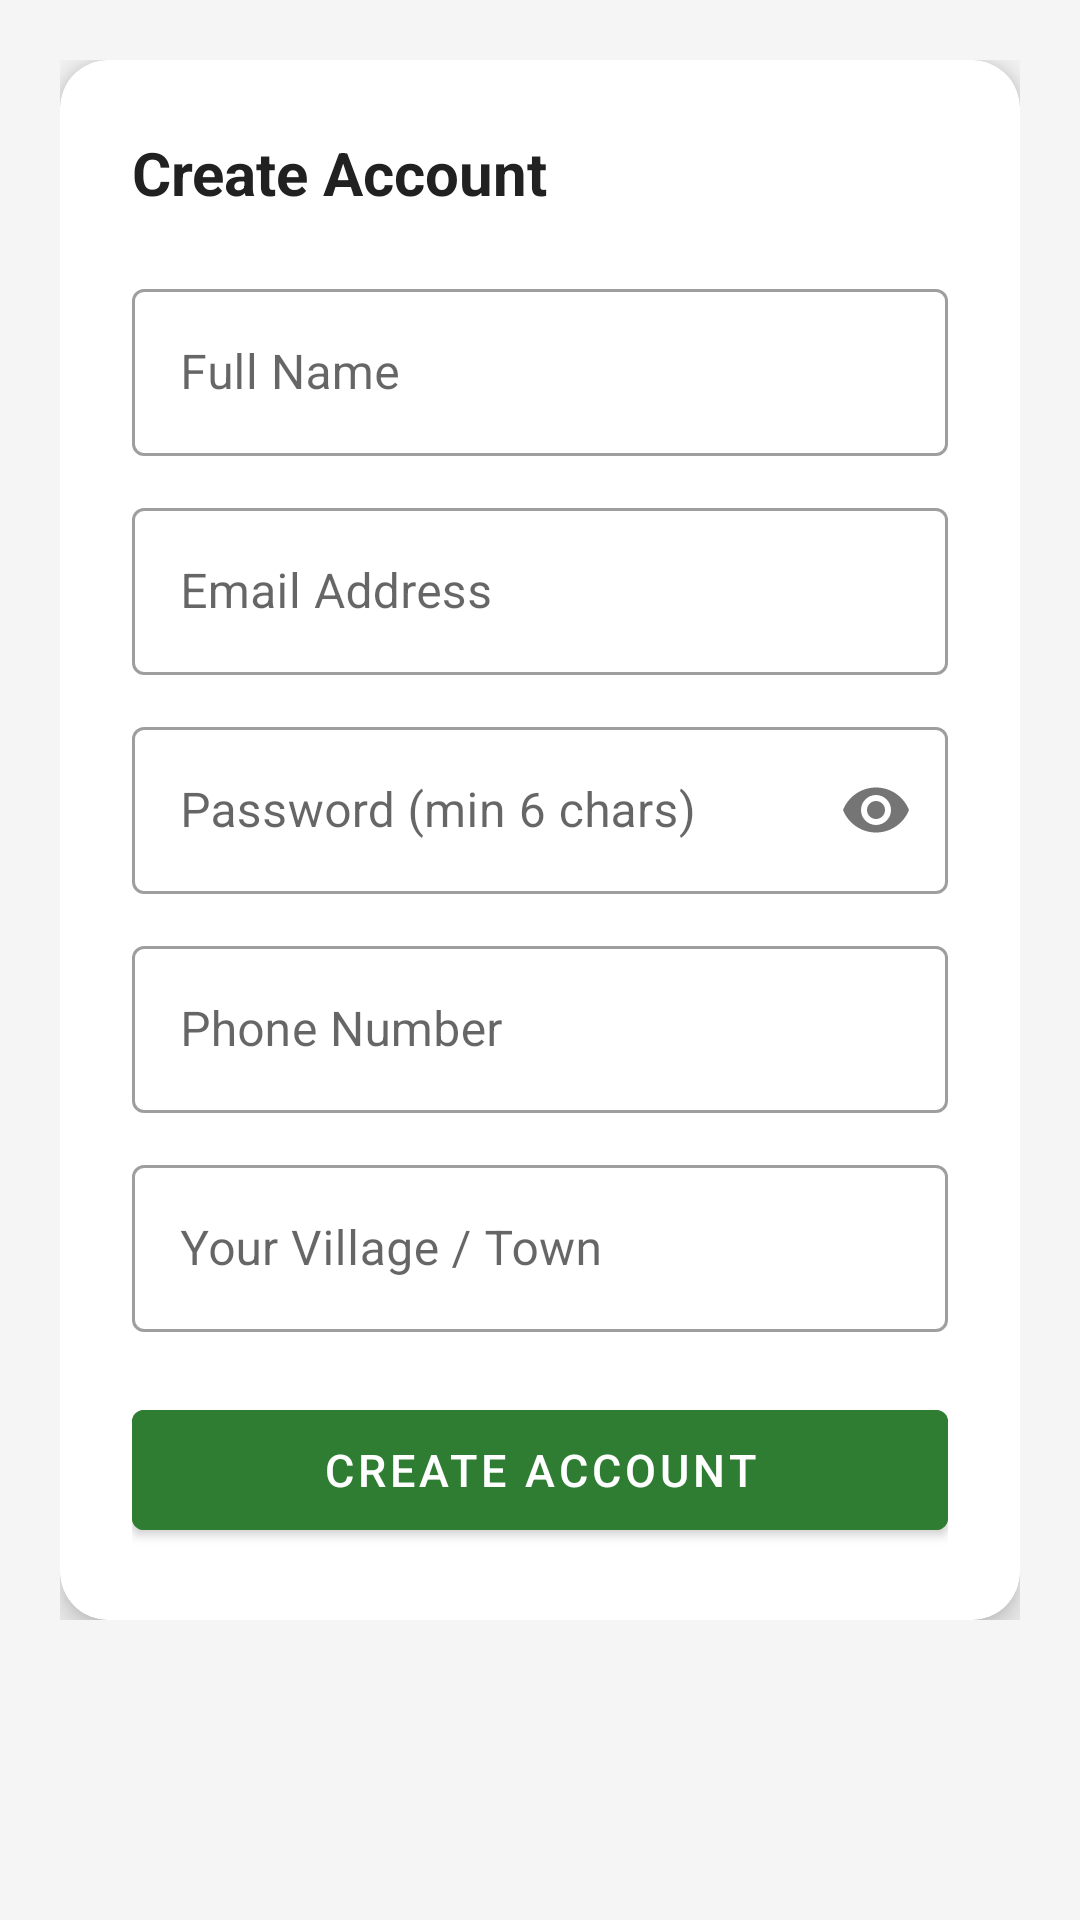

Reconstruct the res/layout file that produces this screen, plus the resources it refers to.
<!-- AndroidManifest.xml: application theme Theme.GramaYatri -->
<!-- res/layout/activity_register.xml -->
<?xml version="1.0" encoding="utf-8"?>
<ScrollView
    xmlns:android="http://schemas.android.com/apk/res/android"
    xmlns:app="http://schemas.android.com/apk/res-auto"
    android:layout_width="match_parent"
    android:layout_height="match_parent"
    android:background="@color/bg_light">

    <LinearLayout
        android:layout_width="match_parent"
        android:layout_height="wrap_content"
        android:orientation="vertical"
        android:padding="20dp">

        <androidx.cardview.widget.CardView
            android:layout_width="match_parent"
            android:layout_height="wrap_content"
            app:cardCornerRadius="16dp"
            app:cardElevation="6dp">

            <LinearLayout
                android:layout_width="match_parent"
                android:layout_height="wrap_content"
                android:orientation="vertical"
                android:padding="24dp">

                <TextView
                    android:layout_width="wrap_content"
                    android:layout_height="wrap_content"
                    android:text="Create Account"
                    android:textSize="20sp"
                    android:textStyle="bold"
                    android:textColor="@color/text_primary"
                    android:layout_marginBottom="20dp" />

                <com.google.android.material.textfield.TextInputLayout
                    style="@style/Widget.MaterialComponents.TextInputLayout.OutlinedBox"
                    android:layout_width="match_parent"
                    android:layout_height="wrap_content"
                    android:hint="Full Name"
                    android:layout_marginBottom="12dp">
                    <com.google.android.material.textfield.TextInputEditText
                        android:id="@+id/etName"
                        android:layout_width="match_parent"
                        android:layout_height="wrap_content"
                        android:inputType="textPersonName"
                        android:imeOptions="actionNext" />
                </com.google.android.material.textfield.TextInputLayout>

                <com.google.android.material.textfield.TextInputLayout
                    style="@style/Widget.MaterialComponents.TextInputLayout.OutlinedBox"
                    android:layout_width="match_parent"
                    android:layout_height="wrap_content"
                    android:hint="Email Address"
                    android:layout_marginBottom="12dp">
                    <com.google.android.material.textfield.TextInputEditText
                        android:id="@+id/etEmail"
                        android:layout_width="match_parent"
                        android:layout_height="wrap_content"
                        android:inputType="textEmailAddress"
                        android:imeOptions="actionNext" />
                </com.google.android.material.textfield.TextInputLayout>

                <com.google.android.material.textfield.TextInputLayout
                    style="@style/Widget.MaterialComponents.TextInputLayout.OutlinedBox"
                    android:layout_width="match_parent"
                    android:layout_height="wrap_content"
                    android:hint="Password (min 6 chars)"
                    app:passwordToggleEnabled="true"
                    android:layout_marginBottom="12dp">
                    <com.google.android.material.textfield.TextInputEditText
                        android:id="@+id/etPassword"
                        android:layout_width="match_parent"
                        android:layout_height="wrap_content"
                        android:inputType="textPassword"
                        android:imeOptions="actionNext" />
                </com.google.android.material.textfield.TextInputLayout>

                <com.google.android.material.textfield.TextInputLayout
                    style="@style/Widget.MaterialComponents.TextInputLayout.OutlinedBox"
                    android:layout_width="match_parent"
                    android:layout_height="wrap_content"
                    android:hint="Phone Number"
                    android:layout_marginBottom="12dp">
                    <com.google.android.material.textfield.TextInputEditText
                        android:id="@+id/etPhone"
                        android:layout_width="match_parent"
                        android:layout_height="wrap_content"
                        android:inputType="phone"
                        android:imeOptions="actionNext" />
                </com.google.android.material.textfield.TextInputLayout>

                <com.google.android.material.textfield.TextInputLayout
                    style="@style/Widget.MaterialComponents.TextInputLayout.OutlinedBox"
                    android:layout_width="match_parent"
                    android:layout_height="wrap_content"
                    android:hint="Your Village / Town"
                    android:layout_marginBottom="20dp">
                    <com.google.android.material.textfield.TextInputEditText
                        android:id="@+id/etVillage"
                        android:layout_width="match_parent"
                        android:layout_height="wrap_content"
                        android:imeOptions="actionDone" />
                </com.google.android.material.textfield.TextInputLayout>

                <ProgressBar
                    android:id="@+id/progressBar"
                    android:layout_width="wrap_content"
                    android:layout_height="wrap_content"
                    android:layout_gravity="center"
                    android:visibility="gone"
                    android:layout_marginBottom="8dp" />

                <com.google.android.material.button.MaterialButton
                    android:id="@+id/btnRegister"
                    android:layout_width="match_parent"
                    android:layout_height="52dp"
                    android:text="Create Account"
                    android:textSize="15sp"
                    android:backgroundTint="@color/primary_green" />

            </LinearLayout>
        </androidx.cardview.widget.CardView>

    </LinearLayout>
</ScrollView>
<!-- resources referenced by this layout -->
<resources>
  <color name="bg_light">#F5F5F5</color>
  <color name="primary_green">#2E7D32</color>
  <color name="text_primary">#212121</color>
  <style name="Theme.GramaYatri" parent="Theme.MaterialComponents.DayNight.DarkActionBar">
          <item name="colorPrimary">@color/primary_green</item>
          <item name="colorPrimaryVariant">@color/primary_green_dark</item>
          <item name="colorOnPrimary">@color/white</item>
          <item name="colorSecondary">@color/accent_orange</item>
          <item name="colorSecondaryVariant">@color/accent_orange</item>
          <item name="colorOnSecondary">@color/white</item>
          <item name="android:statusBarColor" tools:targetApi="l">@color/primary_green_dark</item>
      </style>
  <color name="primary_green_dark">#1B5E20</color>
  <color name="white">#FFFFFF</color>
  <color name="accent_orange">#FF6F00</color>
</resources>
